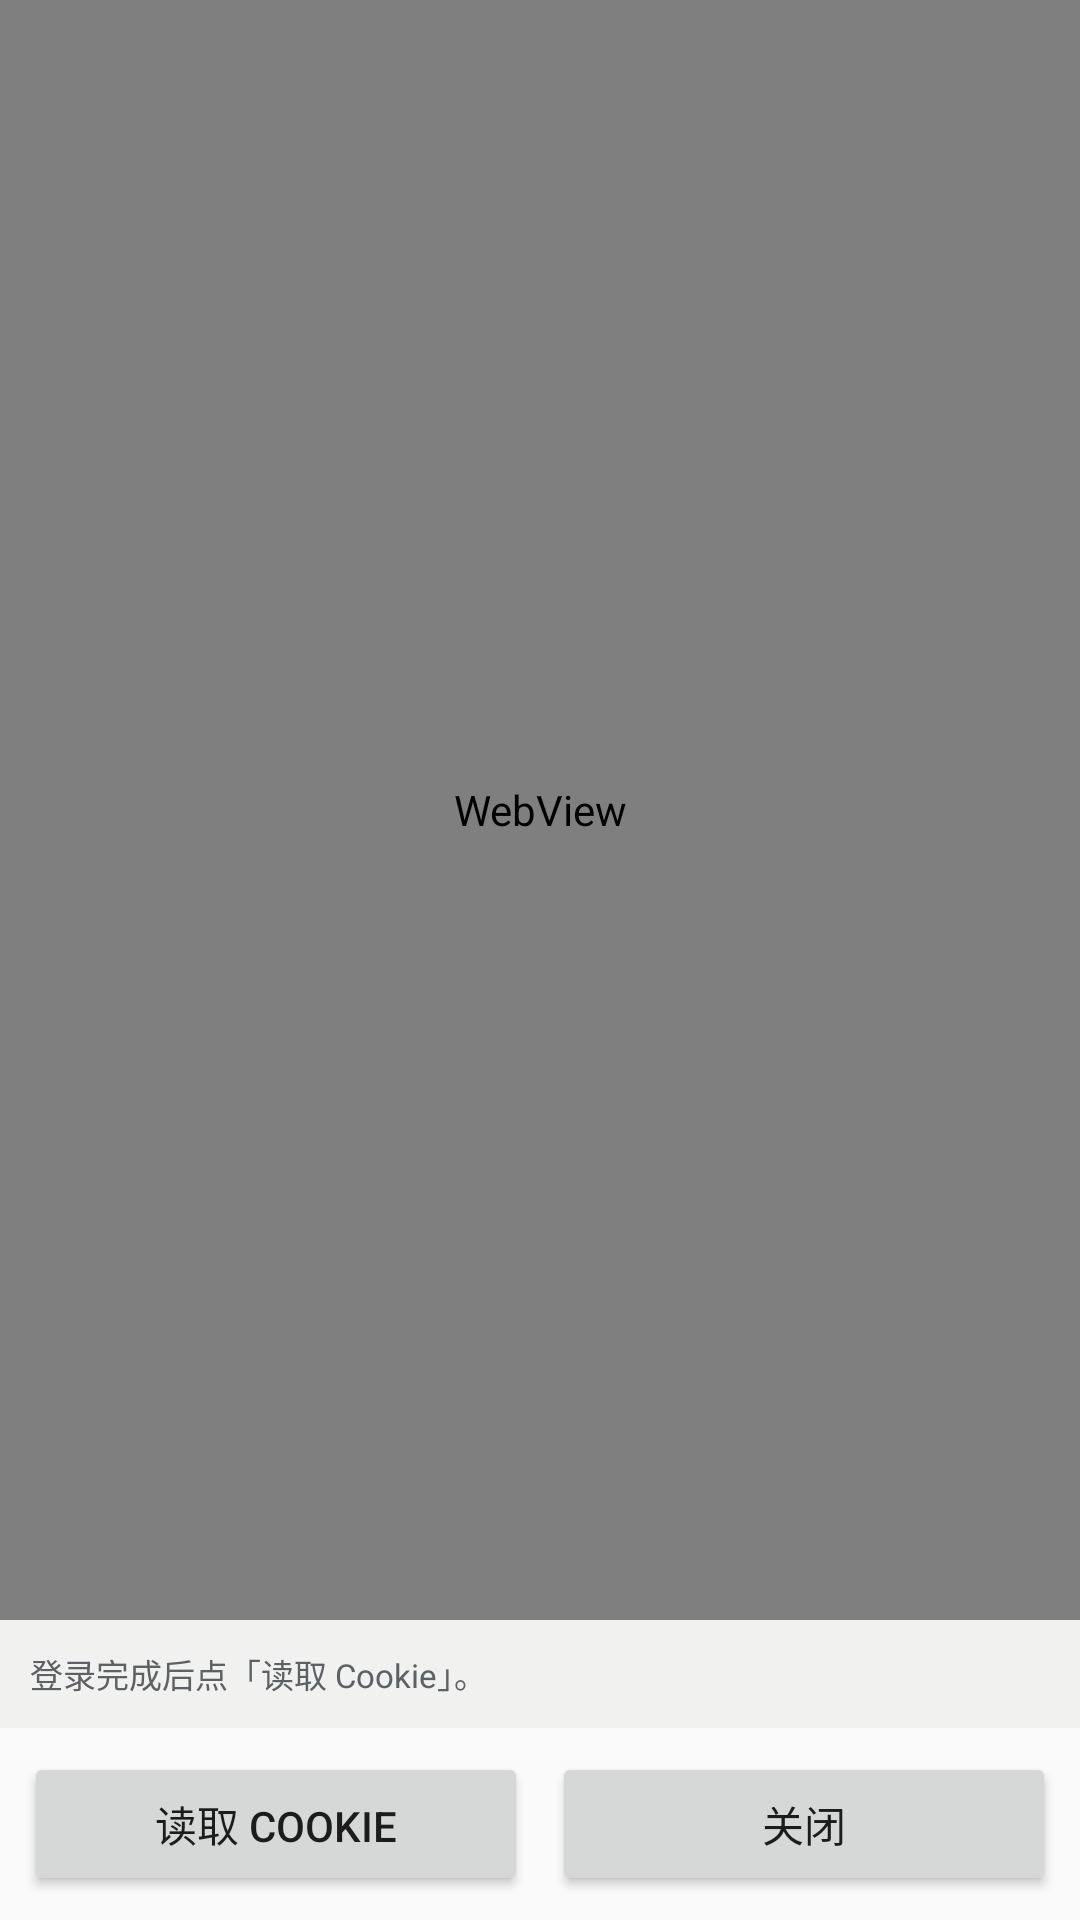

This screen was rendered from an Android layout file. Write that file and the resources it references.
<!-- AndroidManifest.xml: activity theme AppTheme.NoActionBar -->
<!-- res/layout/activity_cookie_web.xml -->
<?xml version="1.0" encoding="utf-8"?>

<LinearLayout xmlns:android="http://schemas.android.com/apk/res/android"
    android:layout_width="match_parent"
    android:layout_height="match_parent"
    android:orientation="vertical">

    <WebView
        android:id="@+id/cookie_webview"
        android:layout_width="match_parent"
        android:layout_height="0dp"
        android:layout_weight="1" />

    <TextView
        android:id="@+id/cookie_value"
        android:layout_width="match_parent"
        android:layout_height="wrap_content"
        android:background="#FFF1F1EF"
        android:ellipsize="end"
        android:maxLines="4"
        android:padding="10dp"
        android:text="登录完成后点「读取 Cookie」。"
        android:textColor="#FF5B6165"
        android:textIsSelectable="true"
        android:textSize="11sp" />

    <LinearLayout
        android:layout_width="match_parent"
        android:layout_height="wrap_content"
        android:orientation="horizontal"
        android:padding="8dp">

        <Button
            android:id="@+id/cookie_read"
            android:layout_width="0dp"
            android:layout_height="wrap_content"
            android:layout_weight="1"
            android:text="读取 Cookie" />

        <Button
            android:id="@+id/cookie_close"
            android:layout_width="0dp"
            android:layout_height="wrap_content"
            android:layout_marginStart="8dp"
            android:layout_weight="1"
            android:text="关闭" />
    </LinearLayout>

</LinearLayout>
<!-- resources referenced by this layout -->
<resources>
  <style name="AppTheme.NoActionBar" parent="Theme.AppCompat.DayNight.NoActionBar">
          <item name="windowActionBar">false</item>
          <item name="windowNoTitle">true</item>
          <item name="android:background">@null</item>
      </style>
</resources>
